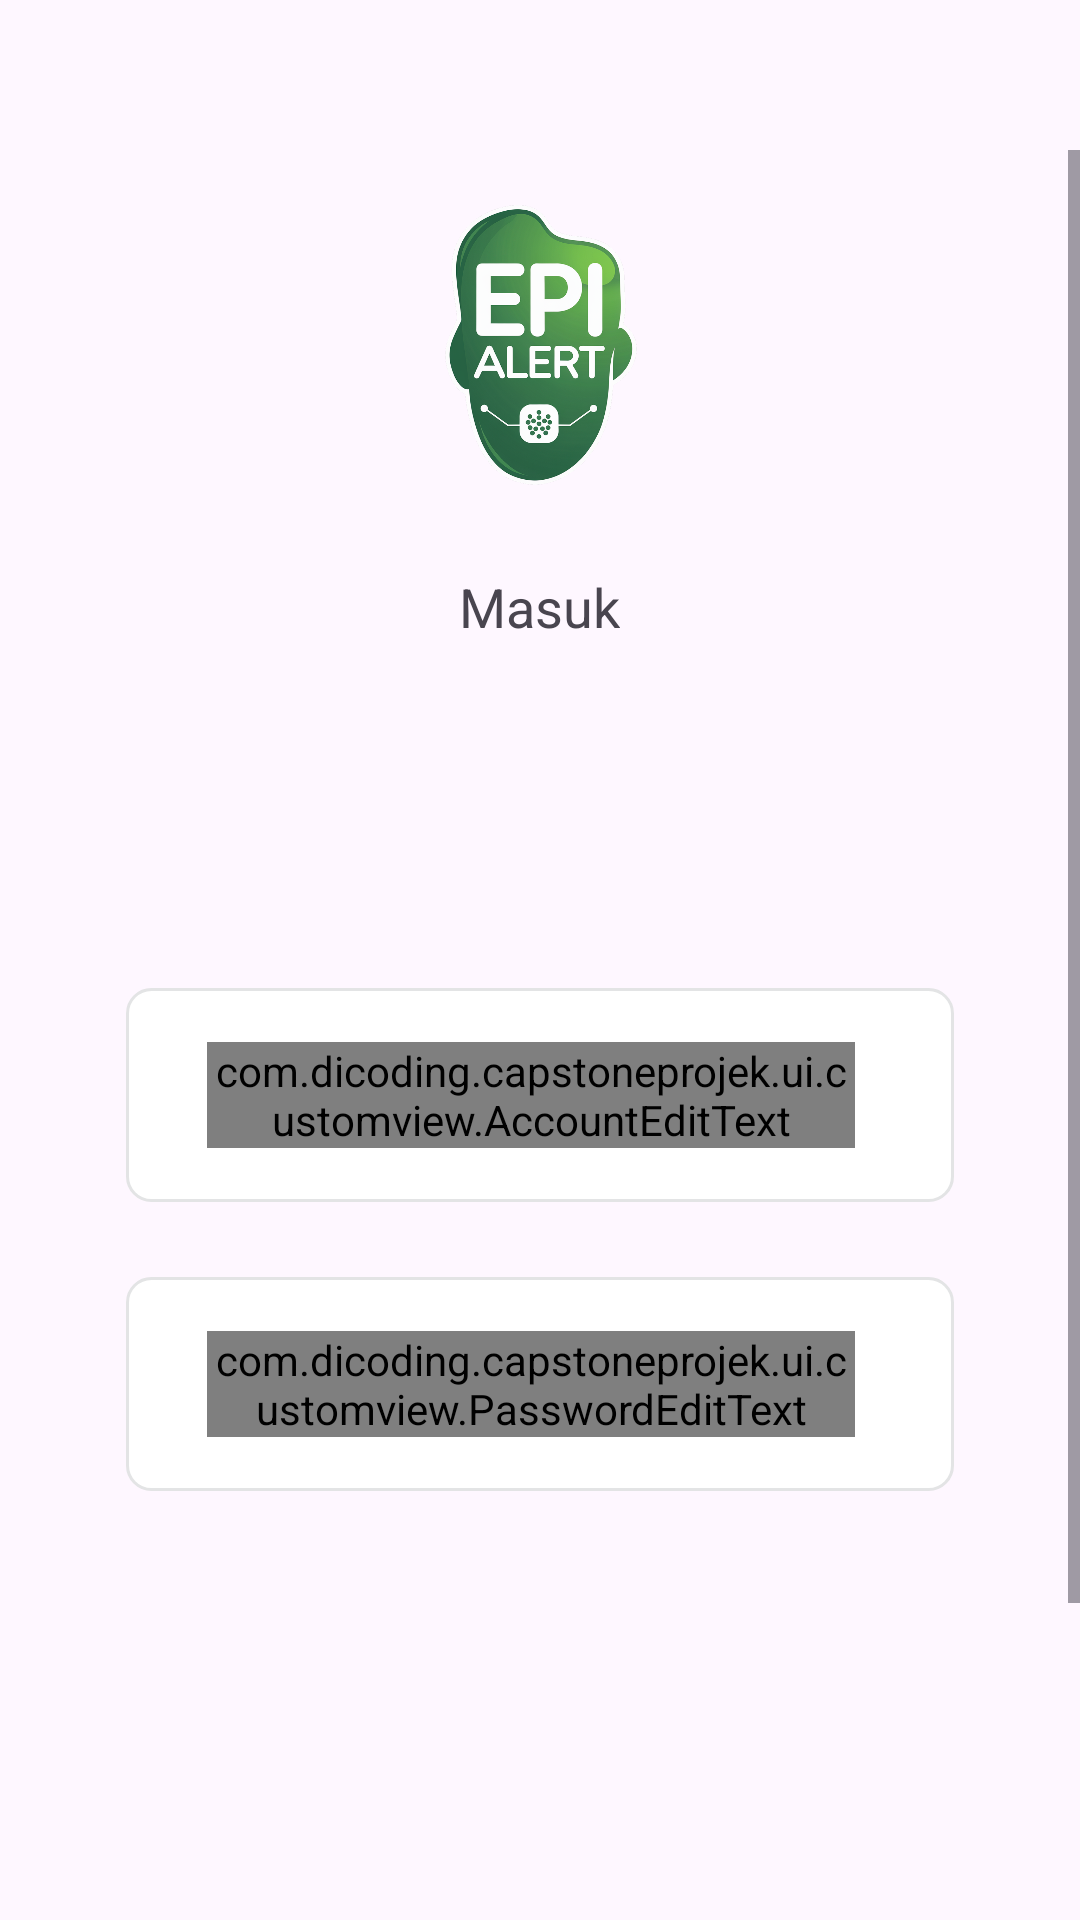

Here is an Android app screen rendered from its layout file. Give the layout XML and the strings, colors and styles it references.
<!-- AndroidManifest.xml: application theme Theme.CapstoneProjek -->
<!-- res/layout/activity_login.xml -->
<?xml version="1.0" encoding="utf-8"?>
<FrameLayout xmlns:android="http://schemas.android.com/apk/res/android"
    xmlns:app="http://schemas.android.com/apk/res-auto"
    xmlns:tools="http://schemas.android.com/tools"
    android:id="@+id/main"
    android:layout_width="match_parent"
    android:layout_height="match_parent"
    tools:context=".ui.login.LoginActivity">
    <ScrollView
        android:id="@+id/r3b8rt1jx6p7"
        android:layout_width="match_parent"
        android:layout_height="match_parent"
        android:clipToPadding="false"
        android:paddingTop="50dp">

        <LinearLayout
            android:layout_width="match_parent"
            android:layout_height="wrap_content"
            android:orientation="vertical"
            android:gravity="center">

            <ImageView
                android:id="@+id/imageView"
                android:layout_width="wrap_content"
                android:layout_height="130dp"
                android:layout_marginStart="120dp"
                android:layout_marginEnd="120dp"
                android:layout_marginBottom="10dp"
                app:srcCompat="@drawable/epialert" />

            <TextView
                android:id="@+id/LoginTextView"
                android:layout_width="wrap_content"
                android:layout_height="wrap_content"
                android:layout_marginStart="0dp"
                android:layout_marginBottom="115dp"
                android:text="@string/enter"
                android:textSize="18sp" />

            <LinearLayout
                android:layout_width="match_parent"
                android:layout_height="wrap_content"
                android:layout_marginHorizontal="42dp"
                android:layout_marginBottom="25dp"
                android:background="@drawable/se3e4e5sw1cr8bffffff"
                android:orientation="vertical"
                android:paddingHorizontal="17dp"
                android:paddingVertical="18dp">

                <com.dicoding.capstoneprojek.ui.customview.AccountEditText
                    android:id="@+id/edt_account"
                    android:layout_width="match_parent"
                    android:layout_height="wrap_content"
                    android:layout_marginStart="10dp"
                    android:layout_marginEnd="16dp"
                    android:hint="@string/input_account"
                    android:background="@null"
                    android:ellipsize="end"
                    android:inputType="textEmailAddress"
                    android:scrollHorizontally="true"
                    android:singleLine="true"
                    android:textColorHint="@color/hintColor"
                    android:textColor="@color/editTextTextColor"/>

            </LinearLayout>

            <LinearLayout
                android:layout_width="match_parent"
                android:layout_height="wrap_content"
                android:layout_marginHorizontal="42dp"
                android:layout_marginBottom="140dp"
                android:background="@drawable/se3e4e5sw1cr8bffffff"
                android:orientation="vertical"
                android:paddingHorizontal="17dp"
                android:paddingVertical="18dp">

                <com.dicoding.capstoneprojek.ui.customview.PasswordEditText
                    android:id="@+id/edt_password"
                    android:layout_width="match_parent"
                    android:layout_height="wrap_content"
                    android:layout_marginStart="10dp"
                    android:layout_marginEnd="16dp"
                    android:hint="@string/input_password"
                    android:background="@null"
                    android:ellipsize="end"
                    android:scrollHorizontally="true"
                    android:singleLine="true"
                    android:textColorHint="@color/hintColor"
                    android:textColor="@color/editTextTextColor"/>
            </LinearLayout>

            <TextView
                android:layout_width="match_parent"
                android:layout_height="0dp"
                android:layout_marginHorizontal="45dp"
                android:layout_marginBottom="5dp"
                android:layout_weight="1"
                android:text="@string/attention"
                android:textSize="12sp" />

            <Button
                android:id="@+id/btn_login"
                android:layout_width="321dp"
                android:layout_height="64dp"
                android:layout_marginHorizontal="42dp"
                android:layout_marginStart="32dp"
                android:layout_marginTop="22dp"
                android:layout_marginEnd="32dp"
                android:alpha="1"
                android:backgroundTint="@color/blue"
                android:text="@string/enter"
                tools:alpha="100"
                android:layout_marginBottom="5dp" />

            <TextView
                android:id="@+id/tvCreateAccount"
                android:layout_width="wrap_content"
                android:layout_height="match_parent"
                android:layout_marginStart="0dp"
                android:text="@string/option"
                android:textSize="12sp" />
        </LinearLayout>
    </ScrollView>

    
    <ProgressBar
        android:id="@+id/progressBar"
        style="?android:attr/progressBarStyle"
        android:layout_width="wrap_content"
        android:layout_height="wrap_content"
        android:visibility="gone"
        android:layout_gravity="center" />
</FrameLayout>
<!-- resources referenced by this layout -->
<resources>
  <color name="blue">#6A4DFF</color>
  <color name="editTextTextColor">#000000</color>
  <color name="hintColor">#787878</color>
  <!-- drawable epialert: png bitmap (drawable, 383589 bytes) -->
  <!-- drawable se3e4e5sw1cr8bffffff (drawable) -->
  <?xml version="1.0" encoding="utf-8"?>
  <shape
      xmlns:android ="http://schemas.android.com/apk/res/android">
      <solid
          android:color="@color/surfaceContainerLowest"/>
      <stroke
          android:color="#E3E4E5"
          android:width="1dp"/>
      <corners
          android:radius="8dp"/>
  </shape>
  <string name="attention">Dengan melanjutkan, Anda menyetujui Ketentuan Layanan dan Kebijakan Privasi kami.</string>
  <string name="enter">Masuk</string>
  <string name="input_account">Masukkan Email atau Username Anda</string>
  <string name="input_password">Masukkan Password</string>
  <string name="option">Belum punya akun? Buat akun</string>
  <style name="Theme.CapstoneProjek" parent="Base.Theme.CapstoneProjek" />
  <color name="surfaceContainerLowest">#FFFFFF</color>
  <style name="Base.Theme.CapstoneProjek" parent="Theme.Material3.DayNight">
          
          
      </style>
</resources>
